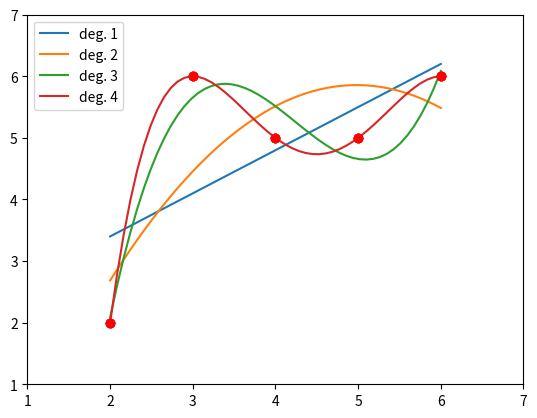

Python code for this plot:
import numpy as np
import matplotlib.pyplot as plt

"""
Machine learning can be viewed as the tsak of finding a function y = f(x) which correctly assigns 
a vector x to a class y. This script show how to construct a function f(x) for a given set of 
points x and classes y. Naturally, most problem in the field of machine learning are not as simple
since they cannot be modeled simply by using a polynomial function. 
"""


def fit_poly(x, y, degree):
    pol = np.polyfit(x, y, degree)
    xx = np.linspace(min(x), max(x))
    yy = np.polyval(pol, xx)
    return xx, yy


def plot_poly(x, y, xx, yy, degree):
    d = 1
    plt.plot(xx, yy, '-', label=f'deg. {degree}')
    plt.plot(x, y, 'ro')
    plt.axis([min(xx) - d, max(xx) + d, min(yy) - d, max(yy) + d])
    plt.legend()


def main():
    x = np.array([2., 3., 4., 5., 6.])
    y = np.array([2., 6., 5., 5., 6.])

    for d in range(1, len(x)):
        xx, yy = fit_poly(x, y, d)
        plot_poly(x, y, xx, yy, d)

    plt.show()


if __name__ == "__main__":
    main()



